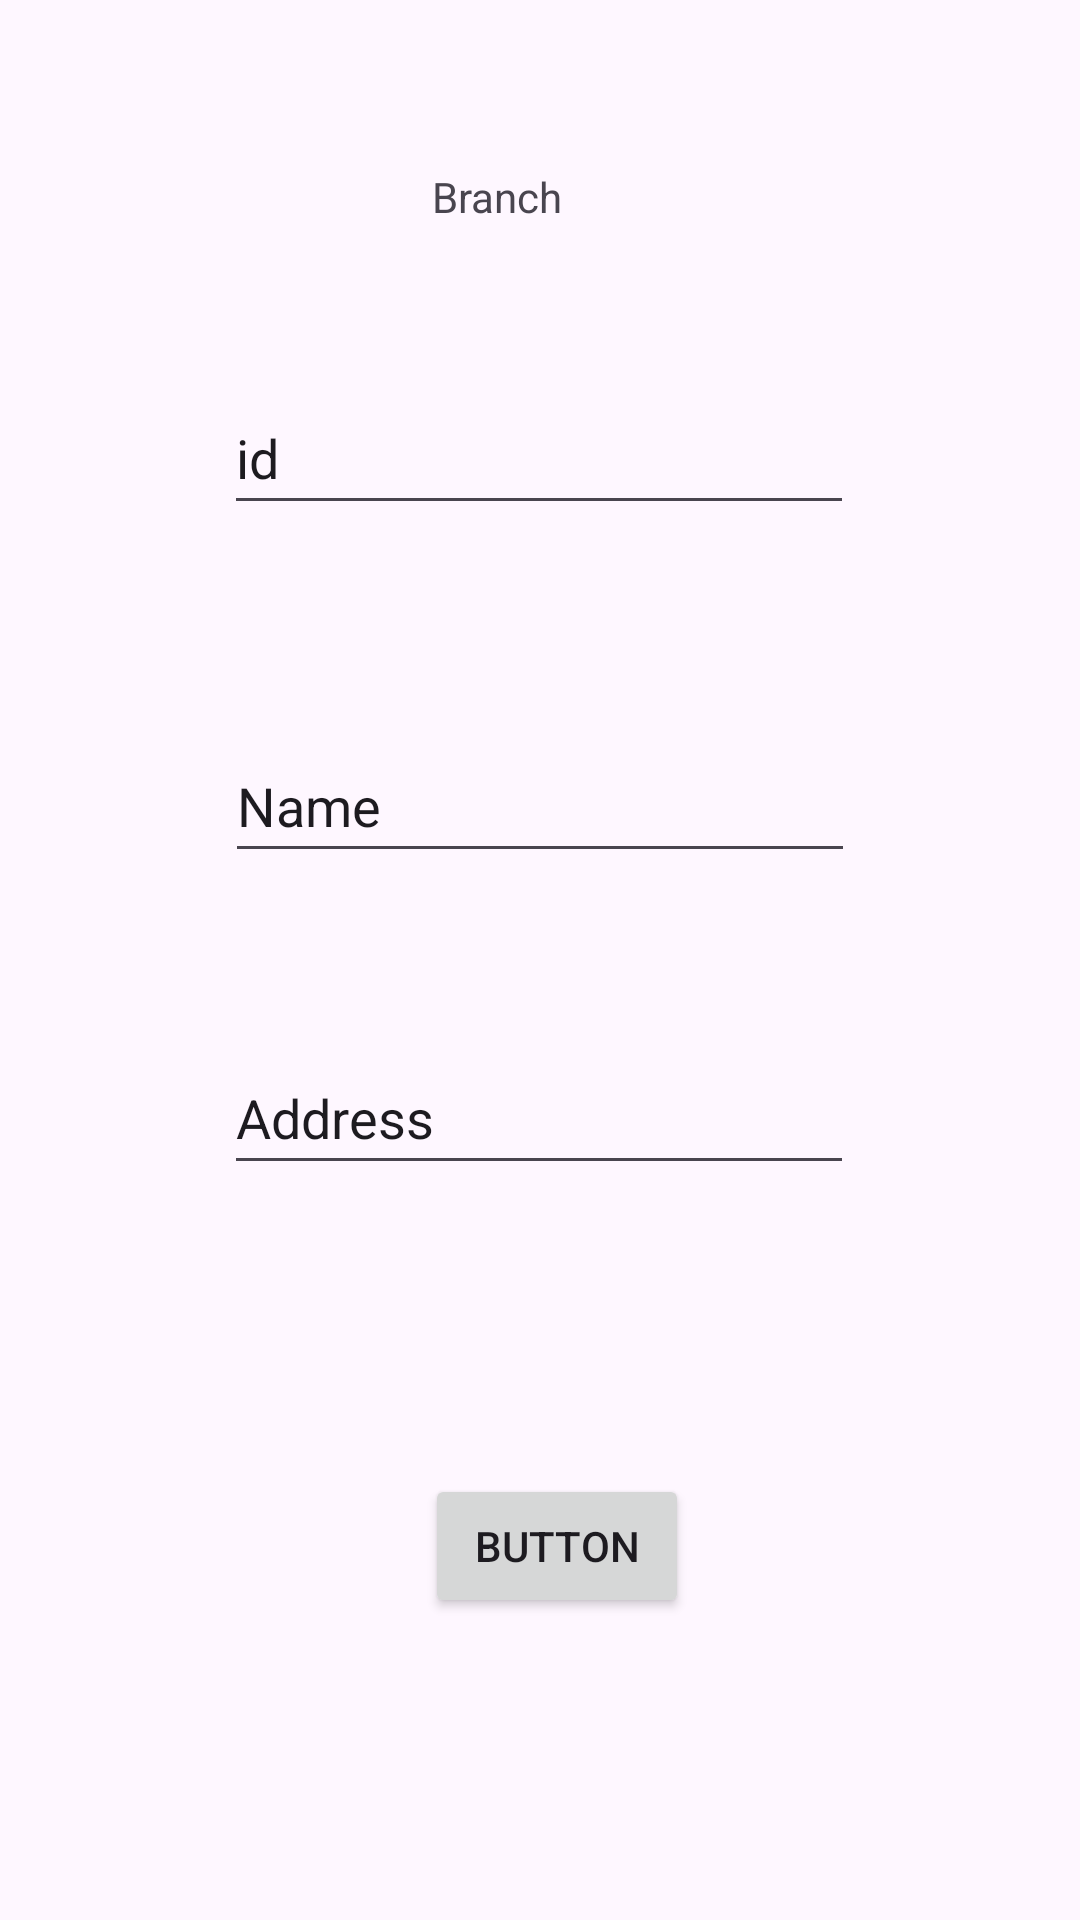

Here is an Android app screen rendered from its layout file. Give the layout XML and the strings, colors and styles it references.
<!-- AndroidManifest.xml: application theme Theme.New_library -->
<!-- res/layout/activity_branch.xml -->
<?xml version="1.0" encoding="utf-8"?>
<androidx.constraintlayout.widget.ConstraintLayout xmlns:android="http://schemas.android.com/apk/res/android"
    xmlns:app="http://schemas.android.com/apk/res-auto"
    xmlns:tools="http://schemas.android.com/tools"
    android:layout_width="match_parent"
    android:layout_height="match_parent">

    <TextView
        android:id="@+id/textView3"
        android:layout_width="wrap_content"
        android:layout_height="wrap_content"
        android:layout_marginTop="56dp"
        android:text="Branch"
        app:layout_constraintEnd_toEndOf="parent"
        app:layout_constraintHorizontal_bias="0.455"
        app:layout_constraintStart_toStartOf="parent"
        app:layout_constraintTop_toTopOf="parent" />

    <EditText
        android:id="@+id/branch_id"
        android:layout_width="wrap_content"
        android:layout_height="wrap_content"
        android:layout_marginTop="52dp"
        android:ems="10"
        android:inputType="text"
        android:minHeight="48dp"
        android:text="id"
        app:layout_constraintEnd_toEndOf="parent"
        app:layout_constraintHorizontal_bias="0.497"
        app:layout_constraintStart_toStartOf="parent"
        app:layout_constraintTop_toBottomOf="@+id/textView3" />

    <EditText
        android:id="@+id/branch_name"
        android:layout_width="wrap_content"
        android:layout_height="wrap_content"
        android:layout_marginTop="68dp"
        android:ems="10"
        android:inputType="text"
        android:minHeight="48dp"
        android:text="Name"
        app:layout_constraintEnd_toEndOf="parent"
        app:layout_constraintStart_toStartOf="parent"
        app:layout_constraintTop_toBottomOf="@+id/branch_id" />

    <EditText
        android:id="@+id/branch_addr"
        android:layout_width="wrap_content"
        android:layout_height="wrap_content"
        android:layout_marginTop="56dp"
        android:ems="10"
        android:inputType="text"
        android:minHeight="48dp"
        android:text="Address"
        app:layout_constraintEnd_toEndOf="parent"
        app:layout_constraintHorizontal_bias="0.497"
        app:layout_constraintStart_toStartOf="parent"
        app:layout_constraintTop_toBottomOf="@+id/branch_name" />

    <Button
        android:id="@+id/branch"
        android:layout_width="wrap_content"
        android:layout_height="wrap_content"
        android:layout_marginTop="88dp"
        android:text="Button"
        app:layout_constraintBottom_toBottomOf="parent"
        app:layout_constraintEnd_toEndOf="parent"
        app:layout_constraintHorizontal_bias="0.521"
        app:layout_constraintStart_toStartOf="parent"
        app:layout_constraintTop_toBottomOf="@+id/branch_addr"
        app:layout_constraintVertical_bias="0.076" />
</androidx.constraintlayout.widget.ConstraintLayout>
<!-- resources referenced by this layout -->
<resources>
  <style name="Theme.New_library" parent="Base.Theme.New_library" />
  <style name="Base.Theme.New_library" parent="Theme.Material3.DayNight.NoActionBar">
          
          
      </style>
</resources>
